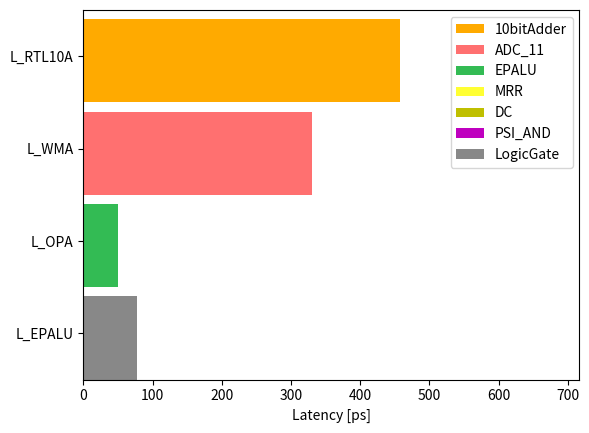

Reproduce this figure in Python.
import matplotlib.pyplot as plt

# https://pythondatascience.plavox.info/matplotlib/%E8%89%B2%E3%81%AE%E5%90%8D%E5%89%8D


# psで計測
late_mzi = 0.4758
late_dc = 0.2334
late_ps = 0.009043
late_mrr = 0.3664
late_pd = 40.0
late_adc1 = 10.0
late_dac1 = 10.0
late_adc11 = 330.0
late_dac10 = 125.0
late_awg = 186.7
late_psi = 0.035
late_logicgate = 38.0

# psで計測
late_bf16a = 2.97*12/78 *1000.0 #ps

late_WMAU = late_dac10+late_mrr+late_awg+late_adc11
# late_WMAU_list = [late_dac10, late_mrr, late_awg, late_adc11]
late_WMAU_list = [late_adc11]
# late_WMAU_namelist = ['DAC_10', 'MRR', 'AWG', 'ADC_11']
late_WMAU_namelist = ['ADC_11']

late_OPA = late_logicgate+late_mrr+late_dc+late_psi*4. + late_adc1 + late_logicgate 
# late_OPA_list = [late_mrr, late_dc*4., late_psi*4., late_adc1, late_logicgate*2]
late_OPA_list = [late_mrr, late_dc*4., late_psi*4., late_logicgate*2]
# late_OPA_namelist = ['MRR', 'DC', 'PSI_AND', 'ADC_1', 'LogicGate']
late_OPA_namelist = ['MRR', 'DC', 'PSI_AND', 'LogicGate']

late_EPALU = 50.0 #ps





# 帯グラフの描画
fig, ax = plt.subplots()

# ~~~ with EPALU version ~~~ #

# p_ebfa_fJperFPAOの描画
### 電気回路の割合を帯グラフで描画する

ax.broken_barh([(0, late_bf16a)], (30, 9), facecolors='#ffaa00', label='10bitAdder')



# p_WMAUの描画
start = 0.0
# colors = ['#0083ff','#ffff33','#ffaadd','#ff7070']
colors = ['#ff7070']
for i, latency in enumerate(late_WMAU_list):
    ax.broken_barh([(start, latency)], (20, 9), facecolors=colors[i], label=late_WMAU_namelist[i])
    start += latency


    # ax.broken_barh([(0, power_WMAU[0])], (20, 9), facecolors='#0083ff', label=components_WMAU[0])
    # ax.broken_barh([(power_WMAU[0], power_WMAU[1])], (20, 9), facecolors='#ffff33')
    # ax.broken_barh([(sum(power_WMAU[:2]), power_WMAU[2])], (20, 9), facecolors='#ff7070', label=components_WMAU[2])

# p_epalu の描画
ax.broken_barh([(0, late_EPALU)], (10, 9), facecolors='#33bb54', label='EPALU')

# p_OPAの描画
start = 0
# colors = ['#ffff33', 'y', 'm','#ff0000','#888888']
colors = ['#ffff33', 'y', 'm','#888888']
for i, latency in enumerate(late_OPA_list):
    ax.broken_barh([(start, latency)], (0, 9), facecolors=colors[i], label=late_OPA_namelist[i])
    start += latency

# グラフの設定
ax.set_ylim(0, 40)
ax.set_xlim(0, max(sum(late_WMAU_list)+260, sum(late_OPA_list)+260, late_bf16a+260, late_EPALU+260 ))
ax.set_xlabel('Latency [ps]')
ax.set_yticks([5, 15,25, 35])
ax.set_yticklabels(['L_EPALU','L_OPA', 'L_WMA', 'L_RTL10A' ])
ax.grid(False)







# 凡例の追加
ax.legend()

plt.savefig("optics-latency.png",dpi=300)
plt.show()